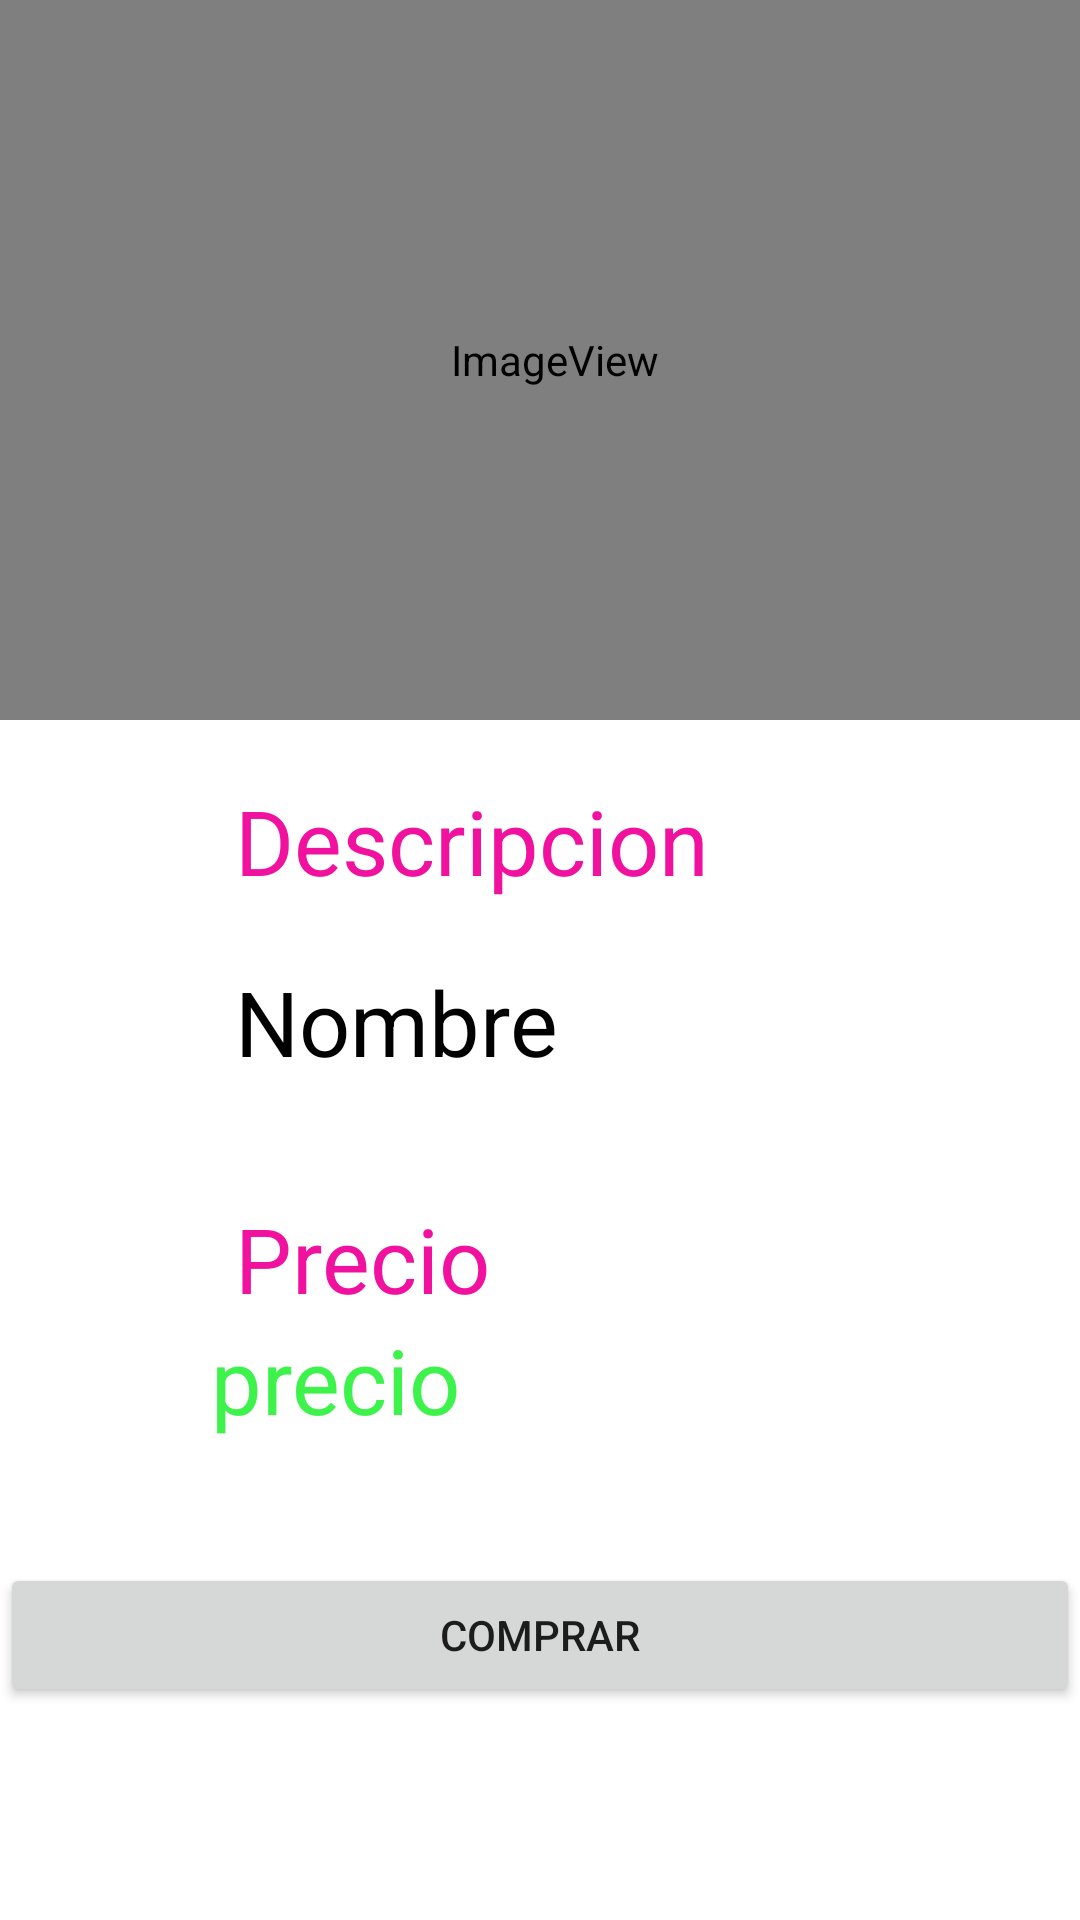

Here is an Android app screen rendered from its layout file. Give the layout XML and the strings, colors and styles it references.
<!-- AndroidManifest.xml: application theme Theme.Proyecto -->
<!-- res/layout/activity_descripcion.xml -->
<?xml version="1.0" encoding="utf-8"?>
<LinearLayout xmlns:android="http://schemas.android.com/apk/res/android"
    xmlns:app="http://schemas.android.com/apk/res-auto"
    xmlns:tools="http://schemas.android.com/tools"
    android:layout_width="match_parent"
    android:layout_height="match_parent"
    android:background="@color/white"
    android:orientation="vertical"
    tools:context=".DescripcionActivity">


    <LinearLayout
        android:layout_width="match_parent"
        android:layout_height="721dp"
        android:orientation="vertical">

        <LinearLayout
            android:layout_width="match_parent"
            android:layout_height="521dp"
            android:orientation="vertical">


            <ImageView
                android:id="@+id/imagen"
                android:layout_width="370dp"
                android:layout_height="240dp"
                app:srcCompat="@android:drawable/sym_def_app_icon" />

            <TextView
                android:layout_width="235dp"
                android:layout_height="wrap_content"
                android:layout_gravity="center"
                android:layout_marginStart="16dp"
                android:layout_marginTop="20dp"
                android:text="Descripcion"
                android:textColor="#F1119F"
                android:textSize="30dp" />

            <TextView
                android:id="@+id/nombre"
                android:layout_width="235dp"
                android:layout_height="59dp"
                android:layout_gravity="center"
                android:layout_marginStart="16dp"
                android:layout_marginTop="20dp"
                android:text="Nombre"
                android:textColor="@color/black"
                android:textSize="30dp"


                />

            <TextView
                android:layout_width="235dp"
                android:layout_height="wrap_content"
                android:layout_gravity="center"
                android:layout_marginStart="16dp"
                android:layout_marginTop="20dp"
                android:text="Precio"
                android:textColor="#F1119F"
                android:textSize="30dp" />

            <TextView
                android:id="@+id/precio"
                android:layout_width="219dp"
                android:layout_height="wrap_content"
                android:layout_gravity="center"
                android:text="precio"
                android:textColor="@color/green"
                android:textSize="30dp"


                />

        </LinearLayout>

        <LinearLayout
            android:layout_width="match_parent"
            android:layout_height="wrap_content"
            android:orientation="horizontal">

            <Button
                android:id="@+id/button"
                android:layout_width="wrap_content"
                android:layout_height="wrap_content"
                android:layout_weight="1"
                android:text="Comprar" />
        </LinearLayout>

    </LinearLayout>

</LinearLayout>
<!-- resources referenced by this layout -->
<resources>
  <color name="black">#FF000000</color>
  <color name="green">#3DF34B</color>
  <color name="white">#FFFFFFFF</color>
  <style name="Theme.Proyecto" parent="Theme.MaterialComponents.DayNight.NoActionBar">
  
          
          <item name="colorPrimary">@color/purple_200</item>
          <item name="colorPrimaryVariant">@color/purple_700</item>
          <item name="colorOnPrimary">@color/white</item>
          
          <item name="colorSecondary">#E9C47CF1</item>
          <item name="colorSecondaryVariant">@color/teal_700</item>
          <item name="colorOnSecondary">#EBBB04FD</item>
          32
          <item name="android:statusBarColor">@color/purple_200</item>
          
          <item name="toolbarStyle">@style/Widget.MaterialComponents.Toolbar.PrimarySurface</item>
      </style>
  <color name="purple_200">#FFBB86FC</color>
  <color name="purple_700">#FF3700B3</color>
  <color name="teal_700">#FF018786</color>
</resources>
